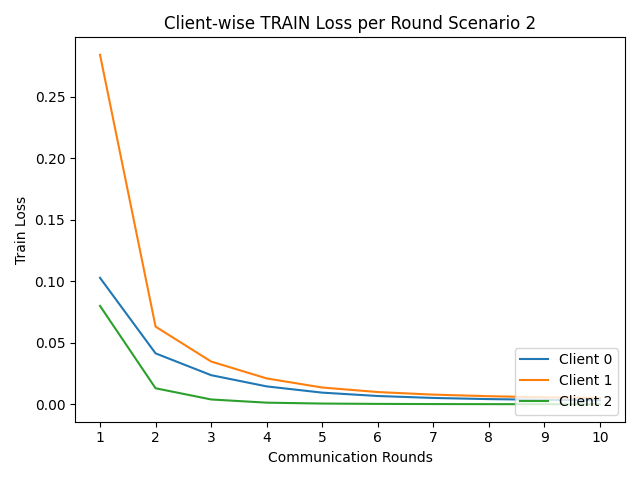

Data behind this chart, as committed beside it:
round, client_0, client_1, client_2
1, 0.1029, 0.2843, 0.08012
2, 0.04152, 0.06326, 0.01316
3, 0.02379, 0.03488, 0.004035
4, 0.01466, 0.02114, 0.001439
5, 0.009591, 0.01376, 0.0007119
6, 0.006852, 0.01006, 0.0004394
7, 0.005275, 0.007973, 0.0003065
8, 0.004338, 0.006678, 0.0002302
9, 0.003741, 0.005811, 0.0001817
10, 0.00333, 0.005223, 0.0001487
